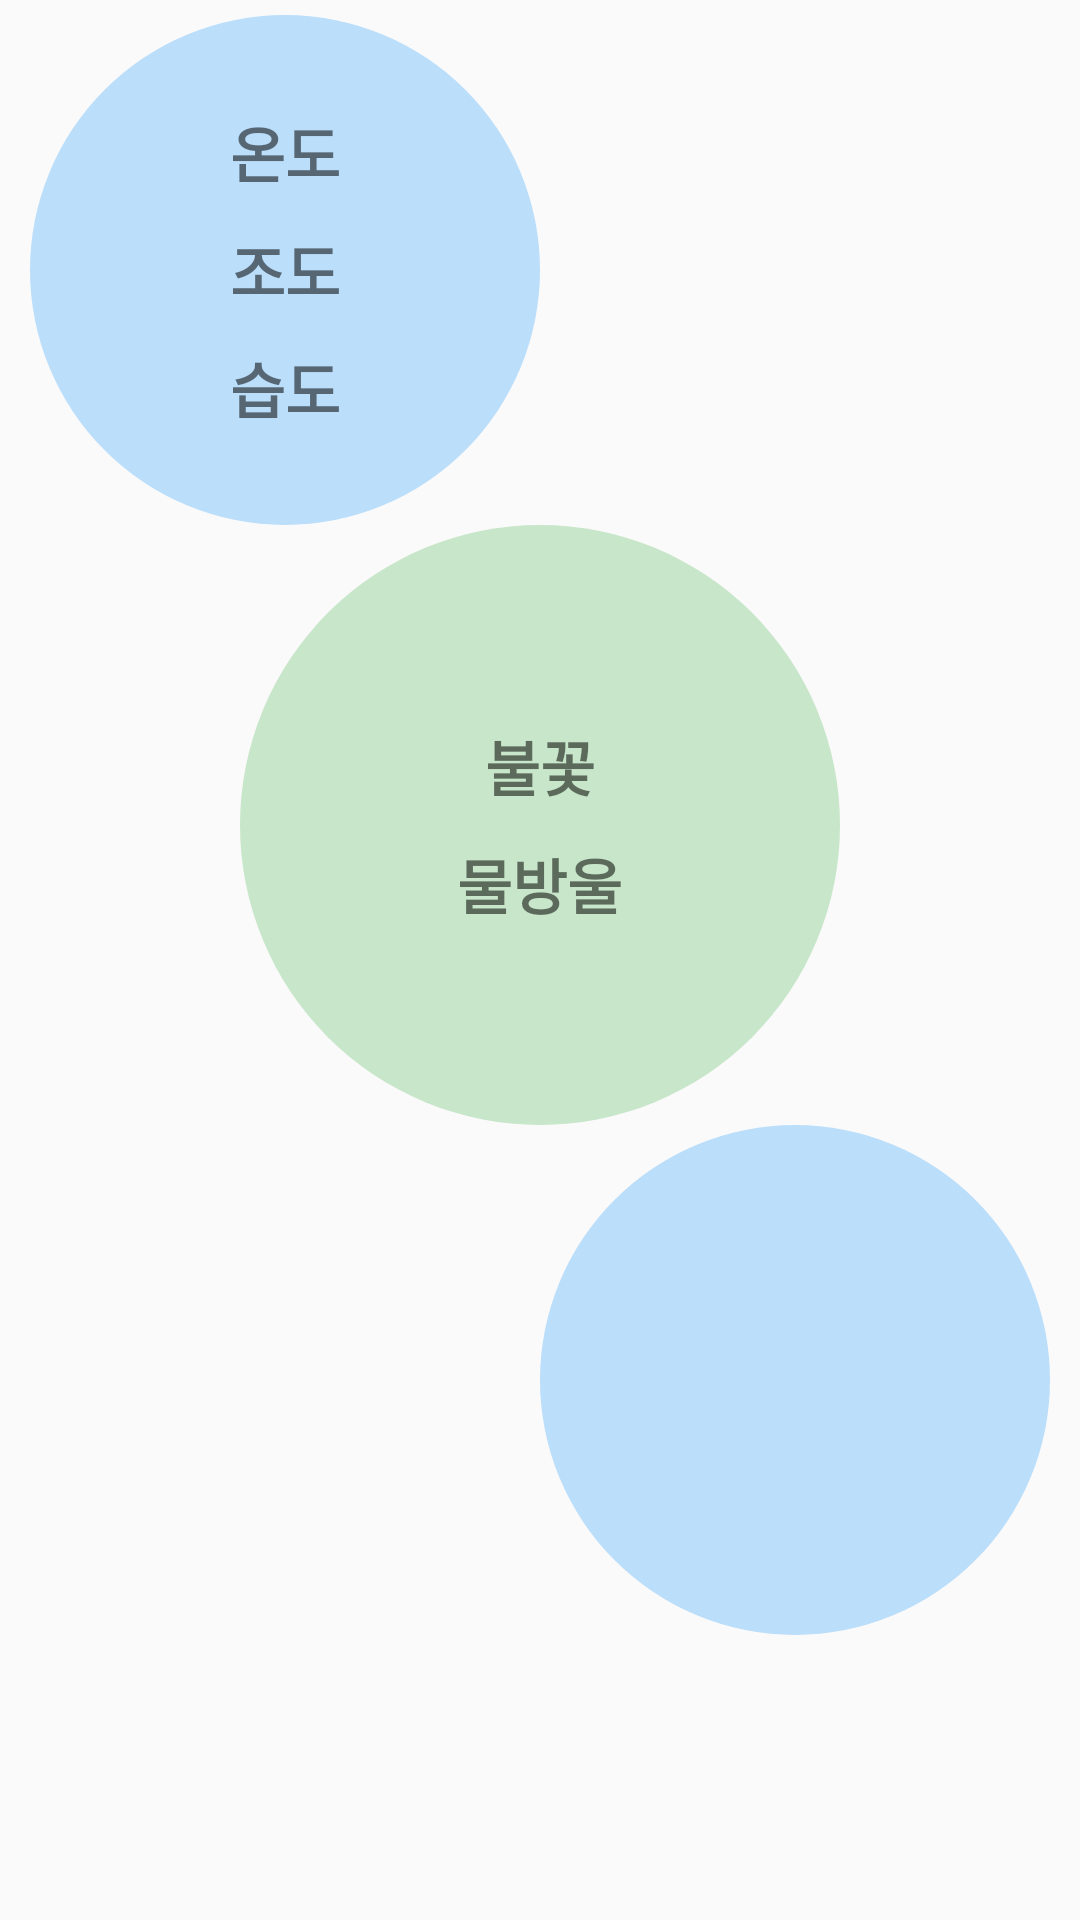

Write the Android layout XML for this screen, with the resource values it uses.
<!-- AndroidManifest.xml: application theme AppTheme -->
<!-- res/layout/weather.xml -->
<?xml version="1.0" encoding="utf-8"?>
<LinearLayout xmlns:android="http://schemas.android.com/apk/res/android"
    android:layout_width="match_parent"
    android:layout_height="match_parent"
    android:orientation="vertical">

    <LinearLayout
        android:layout_width="170dp"
        android:layout_height="170dp"
        android:layout_marginLeft="10dp"
        android:layout_marginTop="5dp"
        android:background="@drawable/weather_circle"
        android:gravity="center"
        android:orientation="vertical">

        <TextView
            android:id="@+id/temperature"
            android:layout_width="wrap_content"
            android:layout_height="wrap_content"
            android:layout_margin="5dp"
            android:text="온도"
            android:textSize="20sp"
            android:textStyle="bold" />

        <TextView
            android:id="@+id/sunlight"
            android:layout_width="wrap_content"
            android:layout_height="wrap_content"
            android:layout_margin="5dp"
            android:text="조도"
            android:textSize="20sp"
            android:textStyle="bold" />

        <TextView
            android:id="@+id/humidity"
            android:layout_width="wrap_content"
            android:layout_height="wrap_content"
            android:layout_margin="5dp"
            android:text="습도"
            android:textSize="20sp"
            android:textStyle="bold" />
    </LinearLayout>

    <LinearLayout
        android:layout_width="200dp"
        android:layout_height="200dp"
        android:layout_gravity="center"
        android:gravity="center"
        android:background="@drawable/stroll_circle"
        android:orientation="vertical">

        <TextView
            android:id="@+id/flame"
            android:layout_width="wrap_content"
            android:layout_height="wrap_content"
            android:layout_margin="5dp"
            android:text="불꽃"
            android:textSize="20sp"
            android:textStyle="bold" />
        <TextView
            android:id="@+id/drop"
            android:layout_width="wrap_content"
            android:layout_height="wrap_content"
            android:layout_margin="5dp"
            android:text="물방울"
            android:textSize="20sp"
            android:textStyle="bold" />

    </LinearLayout>

    <LinearLayout
        android:layout_width="170dp"
        android:layout_height="170dp"
        android:layout_gravity="right"
        android:layout_marginRight="10dp"
        android:background="@drawable/weather_circle"
        android:gravity="center"
        android:orientation="vertical">

    </LinearLayout>
</LinearLayout>
<!-- resources referenced by this layout -->
<resources>
  <!-- drawable stroll_circle (drawable) -->
  <?xml version="1.0" encoding="utf-8"?>
  <shape xmlns:android="http://schemas.android.com/apk/res/android"
      android:shape="oval">
      
      
      
      <solid android:color="#c8e6c9" />
  </shape>
  <!-- drawable weather_circle (drawable) -->
  <?xml version="1.0" encoding="utf-8"?>
  <shape xmlns:android="http://schemas.android.com/apk/res/android"
      android:shape="oval">
  
  
  
      <solid android:color="#bbdefb" />
  </shape>
  <style name="AppTheme" parent="Theme.AppCompat.Light.DarkActionBar">
          
          <item name="colorPrimary">@color/colorPrimary</item>
          <item name="colorPrimaryDark">@color/colorPrimaryDark</item>
          <item name="colorAccent">@color/colorAccent</item>
      </style>
  <color name="colorPrimary">#90caf9</color>
  <color name="colorPrimaryDark">#1e88e5</color>
  <color name="colorAccent">#82b1ff</color>
</resources>
